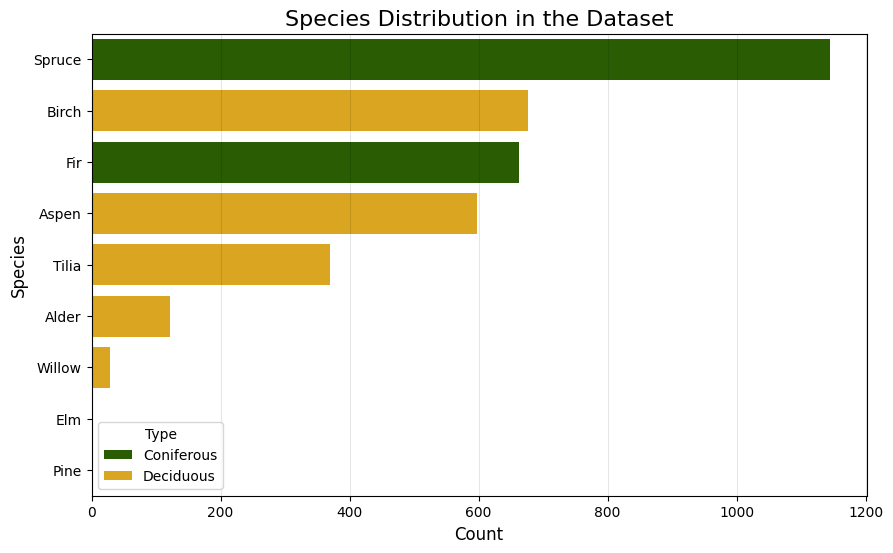

The file beside this chart, header and first rows:
species, count, Type
Spruce, 1144, Coniferous
Birch, 676, Deciduous
Fir, 663, Coniferous
Aspen, 598, Deciduous
Tilia, 370, Deciduous
Alder, 121, Deciduous
Willow, 28, Deciduous
Elm, 1, Deciduous
Pine, 1, Coniferous
